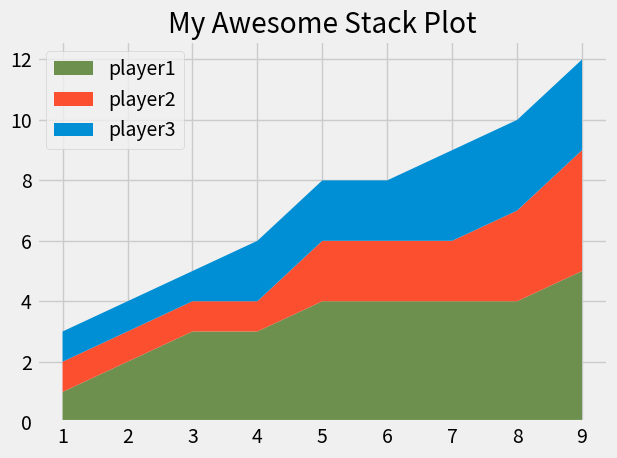

Write the Python code that produced this figure.
from matplotlib import pyplot as plt

# Stack plots are good for tracking totals and their breakdown


plt.style.use("fivethirtyeight")

minutes = [1, 2, 3, 4, 5, 6, 7, 8, 9]

# Points scored in every minute of the game for each point
player1 = [1, 2, 3, 3, 4, 4, 4, 4, 5]
player2 = [1, 1, 1, 1, 2, 2, 2, 3, 4]
player3 = [1, 1, 1, 2, 2, 2, 3, 3, 3]

labels = ['player1', 'player2', 'player3']
colors = ['#6d904f', '#fc4f30', '#008fd5']
# in the first minute, the total points for the team = 3

# Distribution of minutes in the first minute which gives a simple pie chart
# plt.pie([1, 1, 1], labels=['Player1', 'Player2', 'Player3'])

plt.stackplot(minutes, player1, player2, player3, labels=labels, colors=colors)

plt.legend(loc='upper left')

# plt.legend(loc=(0.07, 0.05)) # place legend 7% from the left(y-axis) and 5% from the botton (x-axis)

plt.title('My Awesome Stack Plot')
plt.tight_layout()
plt.show()

# Colors:
# Blue =  #008fd5
# Red =  #fc4f30
# Yellow =  #e5af37
# Green =  #6d904f
